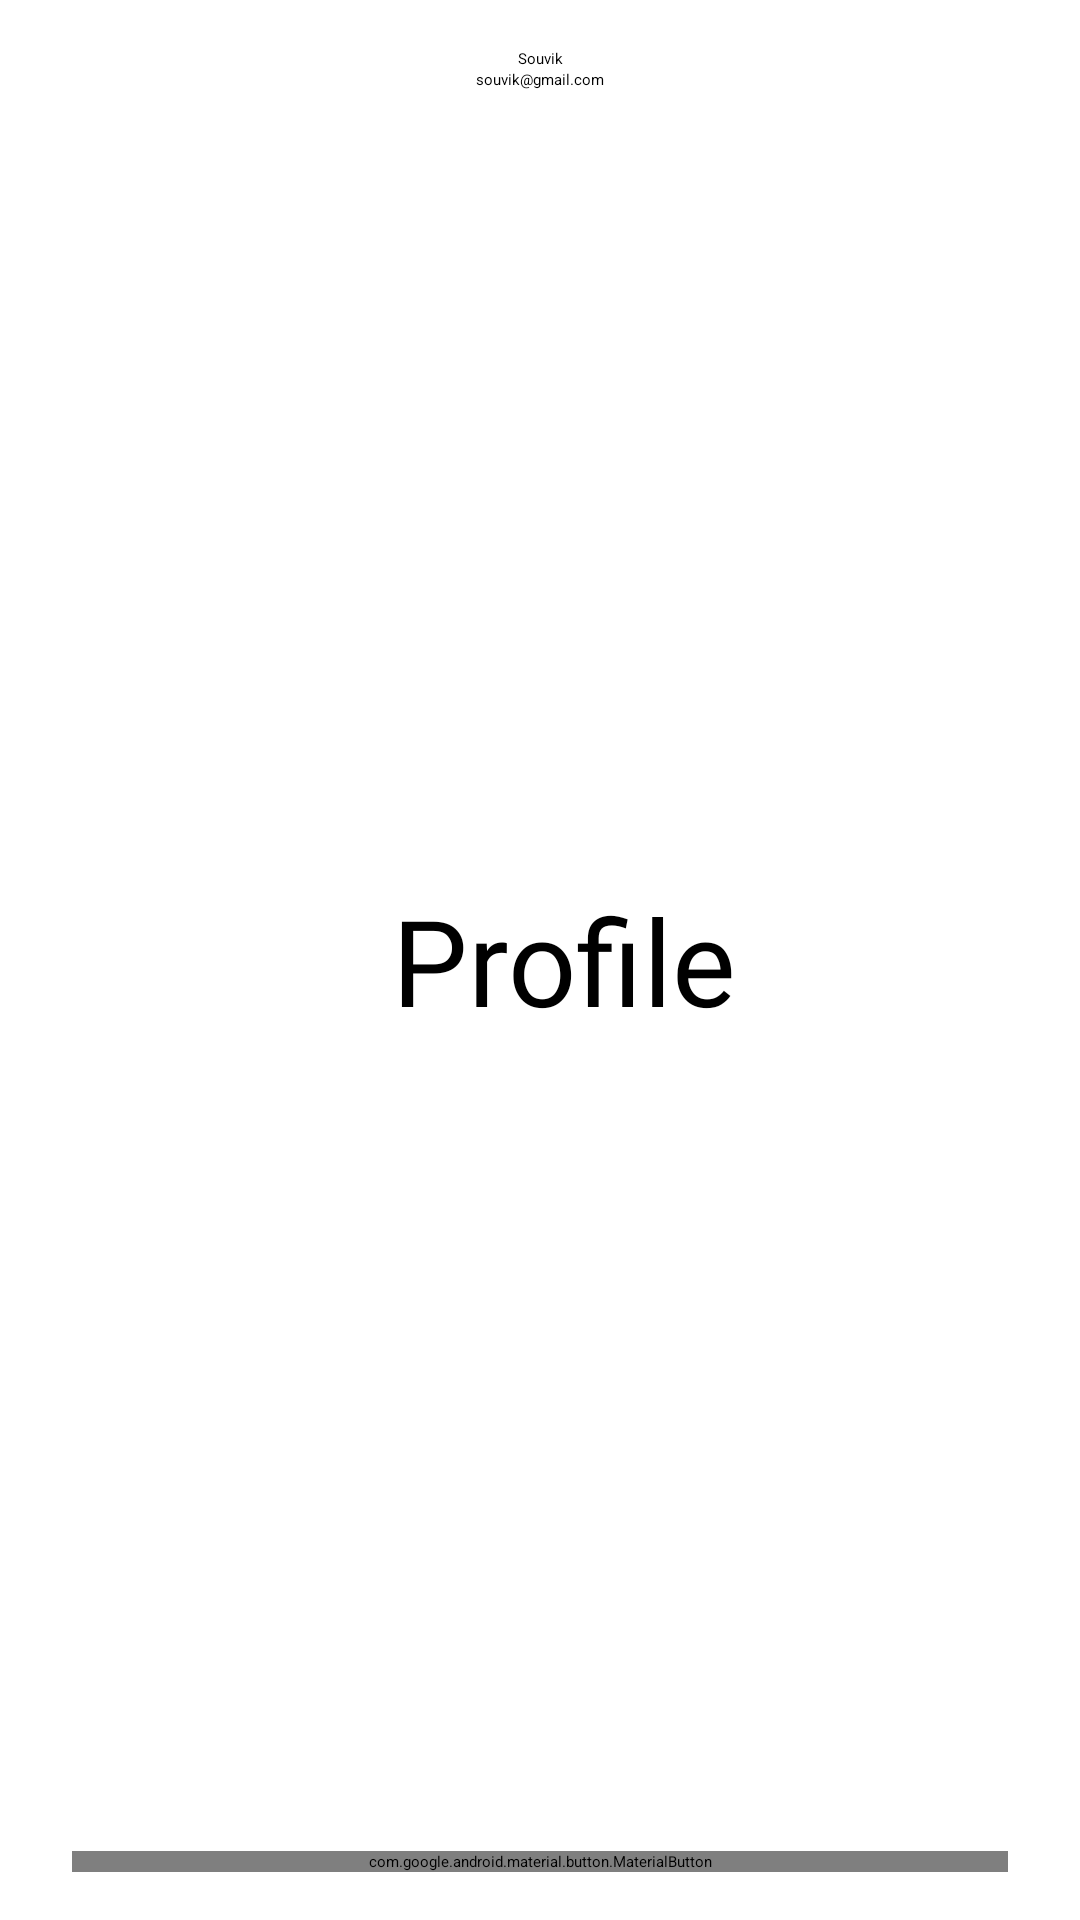

Android layout source for this screen:
<!-- AndroidManifest.xml: application theme Theme.Buyit -->
<!-- res/layout/activity_profile.xml -->
<?xml version="1.0" encoding="utf-8"?>
<androidx.constraintlayout.widget.ConstraintLayout xmlns:android="http://schemas.android.com/apk/res/android"
    xmlns:app="http://schemas.android.com/apk/res-auto"
    xmlns:tools="http://schemas.android.com/tools"
    android:layout_width="match_parent"
    android:layout_height="match_parent"
    tools:context=".profile.ui.activities.ProfileActivity">


    <TextView
        android:id="@+id/tv_name"
        android:layout_width="wrap_content"
        android:layout_height="wrap_content"
        android:layout_marginTop="16dp"
        app:layout_constraintEnd_toEndOf="parent"
        app:layout_constraintStart_toStartOf="parent"
        app:layout_constraintTop_toTopOf="parent"
        android:text="Souvik" />

    <TextView
        android:id="@+id/tv_email"
        android:layout_width="wrap_content"
        android:layout_height="wrap_content"
        app:layout_constraintEnd_toEndOf="parent"
        app:layout_constraintStart_toStartOf="parent"
        app:layout_constraintTop_toBottomOf="@id/tv_name"
        android:text="souvik@gmail.com" />

    <TextView
        android:id="@+id/tv"
        android:layout_width="wrap_content"
        android:layout_height="wrap_content"
        android:layout_marginStart="16dp"
        android:fontFamily="@font/ssp_bold_italic"
        android:text="Profile"
        android:textSize="40sp"
        app:layout_constraintBottom_toBottomOf="parent"
        app:layout_constraintEnd_toEndOf="parent"
        app:layout_constraintStart_toStartOf="parent"
        app:layout_constraintTop_toTopOf="parent" />

    <com.google.android.material.button.MaterialButton
        android:id="@+id/btn_logout"
        android:layout_width="match_parent"
        android:layout_height="wrap_content"
        android:layout_marginHorizontal="24dp"
        android:layout_marginBottom="16dp"
        android:insetTop="0dp"
        android:insetBottom="0dp"
        android:text="Log out"
        app:layout_constraintBottom_toBottomOf="parent" />
</androidx.constraintlayout.widget.ConstraintLayout>
<!-- resources referenced by this layout -->
<resources>
  <style name="Theme.Buyit" parent="Theme.MaterialComponents.Light.NoActionBar">
          
          <item name="colorPrimary">@color/orange_500</item>
          <item name="colorPrimaryVariant">@color/orange_700</item>
          <item name="colorOnPrimary">@color/white</item>
          
          <item name="colorSecondary">@color/blue</item>
          <item name="colorSecondaryVariant">@color/blue</item>
          <item name="colorOnSecondary">@color/black</item>
          
          <item name="android:statusBarColor" tools:targetApi="l">?attr/colorOnPrimary</item>
          
      </style>
  <color name="orange_500">#ff9800</color>
  <color name="orange_700">#c66900</color>
  <color name="white">#FFFFFFFF</color>
  <color name="blue">#002347</color>
  <color name="black">#FF000000</color>
</resources>
